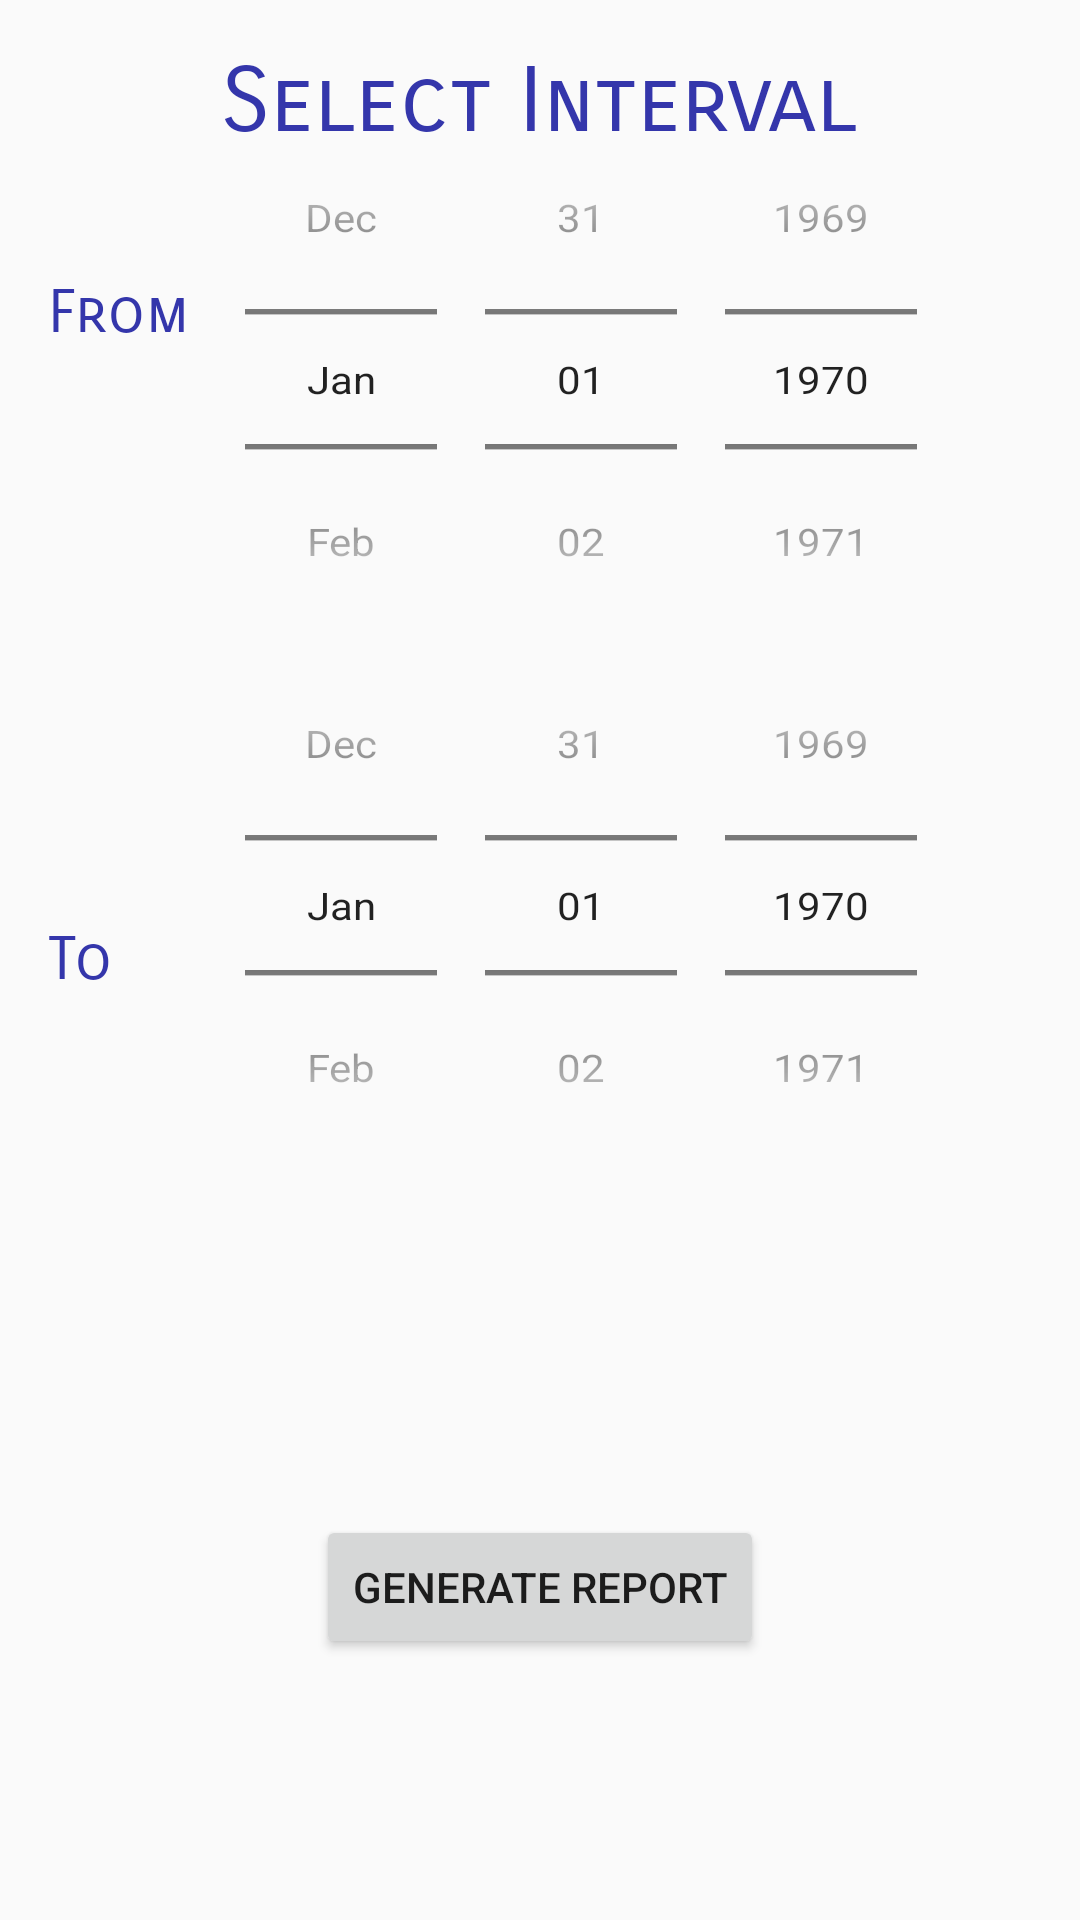

Here is an Android app screen rendered from its layout file. Give the layout XML and the strings, colors and styles it references.
<!-- AndroidManifest.xml: application theme AppTheme -->
<!-- res/layout/tab2_analyzer.xml -->
<RelativeLayout xmlns:android="http://schemas.android.com/apk/res/android"
    xmlns:tools="http://schemas.android.com/tools"
    android:layout_width="match_parent"
    android:layout_height="match_parent"
    android:paddingBottom="@dimen/activity_vertical_margin"
    android:paddingLeft="@dimen/activity_horizontal_margin"
    android:paddingRight="@dimen/activity_horizontal_margin"
    android:paddingTop="@dimen/activity_vertical_margin"
    tools:context="com.example.bisma.calendar_analyzer.ui.Analyzer">

    <TextView
        android:layout_width="wrap_content"
        android:layout_height="wrap_content"
        android:id="@+id/interval"
        android:text="@string/select_interval"
        android:layout_centerHorizontal="true"
        android:textColor="#3436ab"
        android:textSize="30sp"
        android:fontFamily="sans-serif-smallcaps"
        />

    <TextView
        android:layout_width="wrap_content"
        android:layout_height="wrap_content"
        android:text="From"
        android:id="@id/from"
        android:layout_marginTop="40dp"
        android:textColor="#3436ab"
        android:textSize="20sp"
        android:fontFamily="sans-serif-smallcaps"
        android:layout_below="@+id/interval"
        android:layout_alignParentLeft="true"
        android:layout_alignParentStart="true"
        android:layout_centerVertical="true"
        />

    <DatePicker
        android:layout_width="wrap_content"
        android:layout_height="300dp"
        android:datePickerMode="spinner"
        android:calendarViewShown="false"
        android:id="@+id/from_date_picker"
        android:scaleY="0.9"
        android:layout_alignLeft="@+id/interval"
        android:layout_alignStart="@+id/interval"
        android:textColorPrimary ="#3436ab"
        />
    <TextView
        android:layout_width="wrap_content"
        android:layout_height="wrap_content"
        android:text="To"
        android:id="@id/to"
        android:textColor="#3436ab"
        android:textSize="20sp"
        android:fontFamily="sans-serif-smallcaps"
        android:layout_marginRight="12dp"
        android:layout_marginEnd="12dp"
        android:layout_centerVertical="true"
        />


    <DatePicker
        android:layout_width="wrap_content"
        android:layout_height="400dp"
        android:datePickerMode="spinner"
        android:calendarViewShown="false"
        android:id="@+id/to_date_picker"
        android:scaleY="0.9"
        android:layout_below="@+id/from"
        android:layout_marginTop="70dp"
        android:layout_alignLeft="@+id/from_date_picker"
        android:layout_alignStart="@+id/from_date_picker"
        android:textColorPrimary ="#3436ab"
        />


    <Button
        android:layout_width="wrap_content"
        android:layout_height="wrap_content"
        android:text = "@string/generate_report"
        android:id="@+id/generate_report_button"
        android:layout_marginBottom="71dp"
        android:layout_alignParentBottom="true"
        android:layout_centerHorizontal="true"/>

</RelativeLayout>
<!-- resources referenced by this layout -->
<resources>
  <dimen name="activity_horizontal_margin">16dp</dimen>
  <dimen name="activity_vertical_margin">16dp</dimen>
  <string name="generate_report">Generate Report</string>
  <string name="select_interval">Select Interval</string>
  <style name="AppTheme" parent="Theme.AppCompat.Light">
          
          <item name="colorPrimary">@color/colorPrimary</item>
          <item name="colorPrimaryDark">@color/colorPrimaryDark</item>
          <item name="colorAccent">@color/colorAccent</item>
      </style>
  <color name="colorPrimary">#3F51B5</color>
  <color name="colorPrimaryDark">#303F9F</color>
  <color name="colorAccent">#9b9798</color>
</resources>
